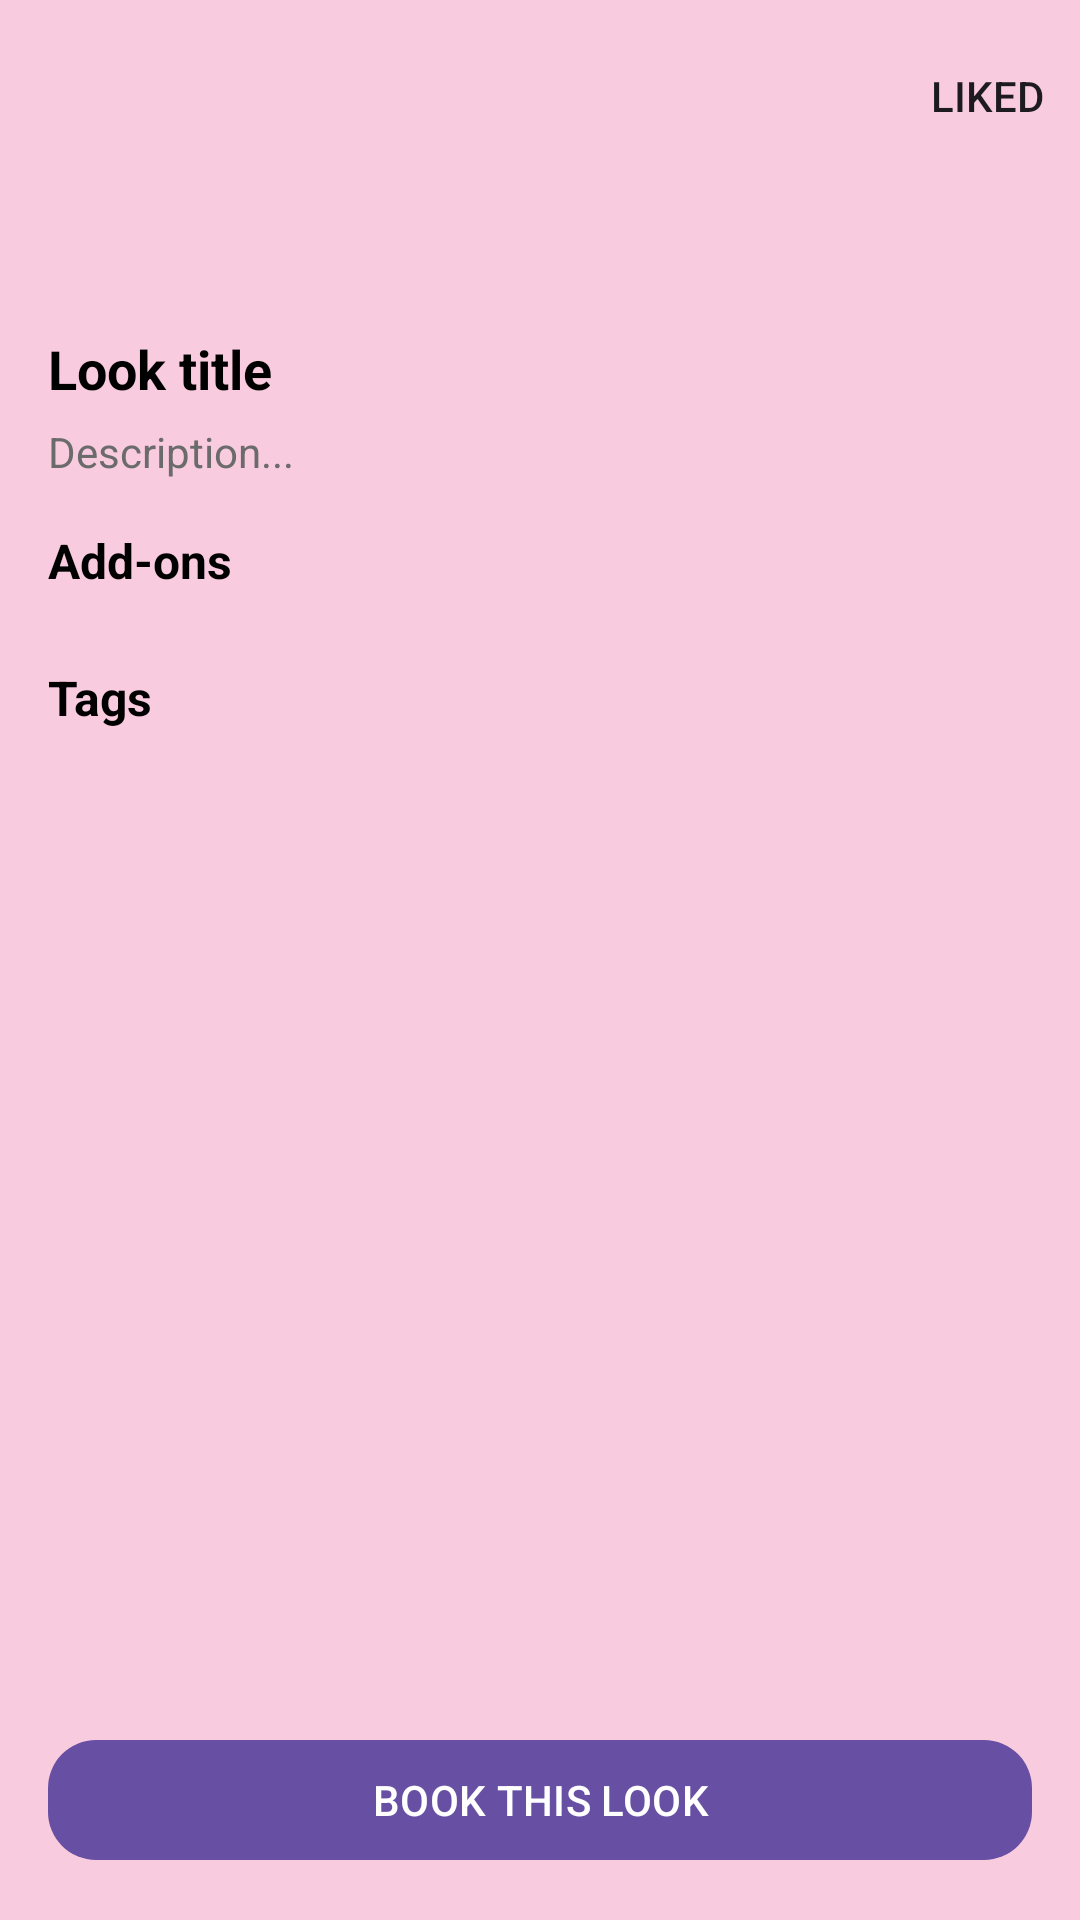

Android layout source for this screen:
<!-- AndroidManifest.xml: application theme Theme.Selah -->
<!-- res/layout/activity_look_detail.xml -->
<?xml version="1.0" encoding="utf-8"?>
<androidx.coordinatorlayout.widget.CoordinatorLayout
    xmlns:android="http://schemas.android.com/apk/res/android"
    xmlns:app="http://schemas.android.com/apk/res-auto"
    android:layout_width="match_parent"
    android:layout_height="match_parent"
    android:background="@color/signaturePink">

    <com.google.android.material.appbar.MaterialToolbar
        android:id="@+id/toolbarLookDetail"
        android:layout_width="match_parent"
        android:layout_height="wrap_content"
        android:background="@color/signaturePink"
        android:title=""
        app:titleTextColor="@android:color/black"
        app:itemIconTint="@android:color/black"
        app:navigationIcon="@drawable/ic_back"
        app:menu="@menu/menu_explore"/>

    <ScrollView
        android:layout_width="match_parent"
        android:layout_height="match_parent"
        android:layout_marginTop="?attr/actionBarSize"
        android:fillViewport="true">

        <LinearLayout
            android:layout_width="match_parent"
            android:layout_height="wrap_content"
            android:orientation="vertical"
            android:padding="16dp">

            <com.google.android.material.card.MaterialCardView
                android:layout_width="match_parent"
                android:layout_height="wrap_content"
                app:cardCornerRadius="18dp"
                app:cardUseCompatPadding="true">

                <ImageView
                    android:id="@+id/imgLookDetail"
                    android:layout_width="match_parent"
                    android:layout_height="wrap_content"
                    android:adjustViewBounds="true"
                    android:scaleType="centerCrop"/>
            </com.google.android.material.card.MaterialCardView>

            <TextView
                android:id="@+id/tvLookTitle"
                android:layout_width="match_parent"
                android:layout_height="wrap_content"
                android:layout_marginTop="14dp"
                android:text="Look title"
                android:textColor="@android:color/black"
                android:textSize="18sp"
                android:textStyle="bold"/>

            <TextView
                android:id="@+id/tvLookDescription"
                android:layout_width="match_parent"
                android:layout_height="wrap_content"
                android:layout_marginTop="6dp"
                android:text="Description..."
                android:textColor="#6B6B6B"
                android:textSize="14sp"/>

            <TextView
                android:id="@+id/tvAddonsHeader"
                android:layout_width="match_parent"
                android:layout_height="wrap_content"
                android:layout_marginTop="16dp"
                android:text="Add-ons"
                android:textColor="@android:color/black"
                android:textStyle="bold"
                android:textSize="16sp"/>

            <LinearLayout
                android:id="@+id/addonsContainer"
                android:layout_width="match_parent"
                android:layout_height="wrap_content"
                android:orientation="vertical"
                android:layout_marginTop="8dp"/>

            <TextView
                android:id="@+id/tvTagsHeader"
                android:layout_width="match_parent"
                android:layout_height="wrap_content"
                android:layout_marginTop="16dp"
                android:text="Tags"
                android:textColor="@android:color/black"
                android:textStyle="bold"
                android:textSize="16sp"/>

            <com.google.android.material.chip.ChipGroup
                android:id="@+id/chipGroupTags"
                android:layout_width="match_parent"
                android:layout_height="wrap_content"
                android:layout_marginTop="8dp"
                app:singleLine="false"/>

            
            <View
                android:layout_width="match_parent"
                android:layout_height="90dp"/>
        </LinearLayout>
    </ScrollView>

    <com.google.android.material.button.MaterialButton
        android:id="@+id/btnBookThisLook"
        android:layout_width="match_parent"
        android:layout_height="wrap_content"
        android:layout_gravity="bottom"
        android:layout_margin="16dp"
        android:text="BOOK THIS LOOK"
        app:cornerRadius="16dp"/>
</androidx.coordinatorlayout.widget.CoordinatorLayout>
<!-- resources referenced by this layout -->
<resources>
  <color name="signaturePink">#F9CBDF</color>
  <style name="Theme.Selah" parent="Theme.Material3.DayNight.NoActionBar">
          
          <item name="android:statusBarColor">@android:color/transparent</item>
          <item name="android:navigationBarColor">@android:color/black</item>
      </style>
</resources>
